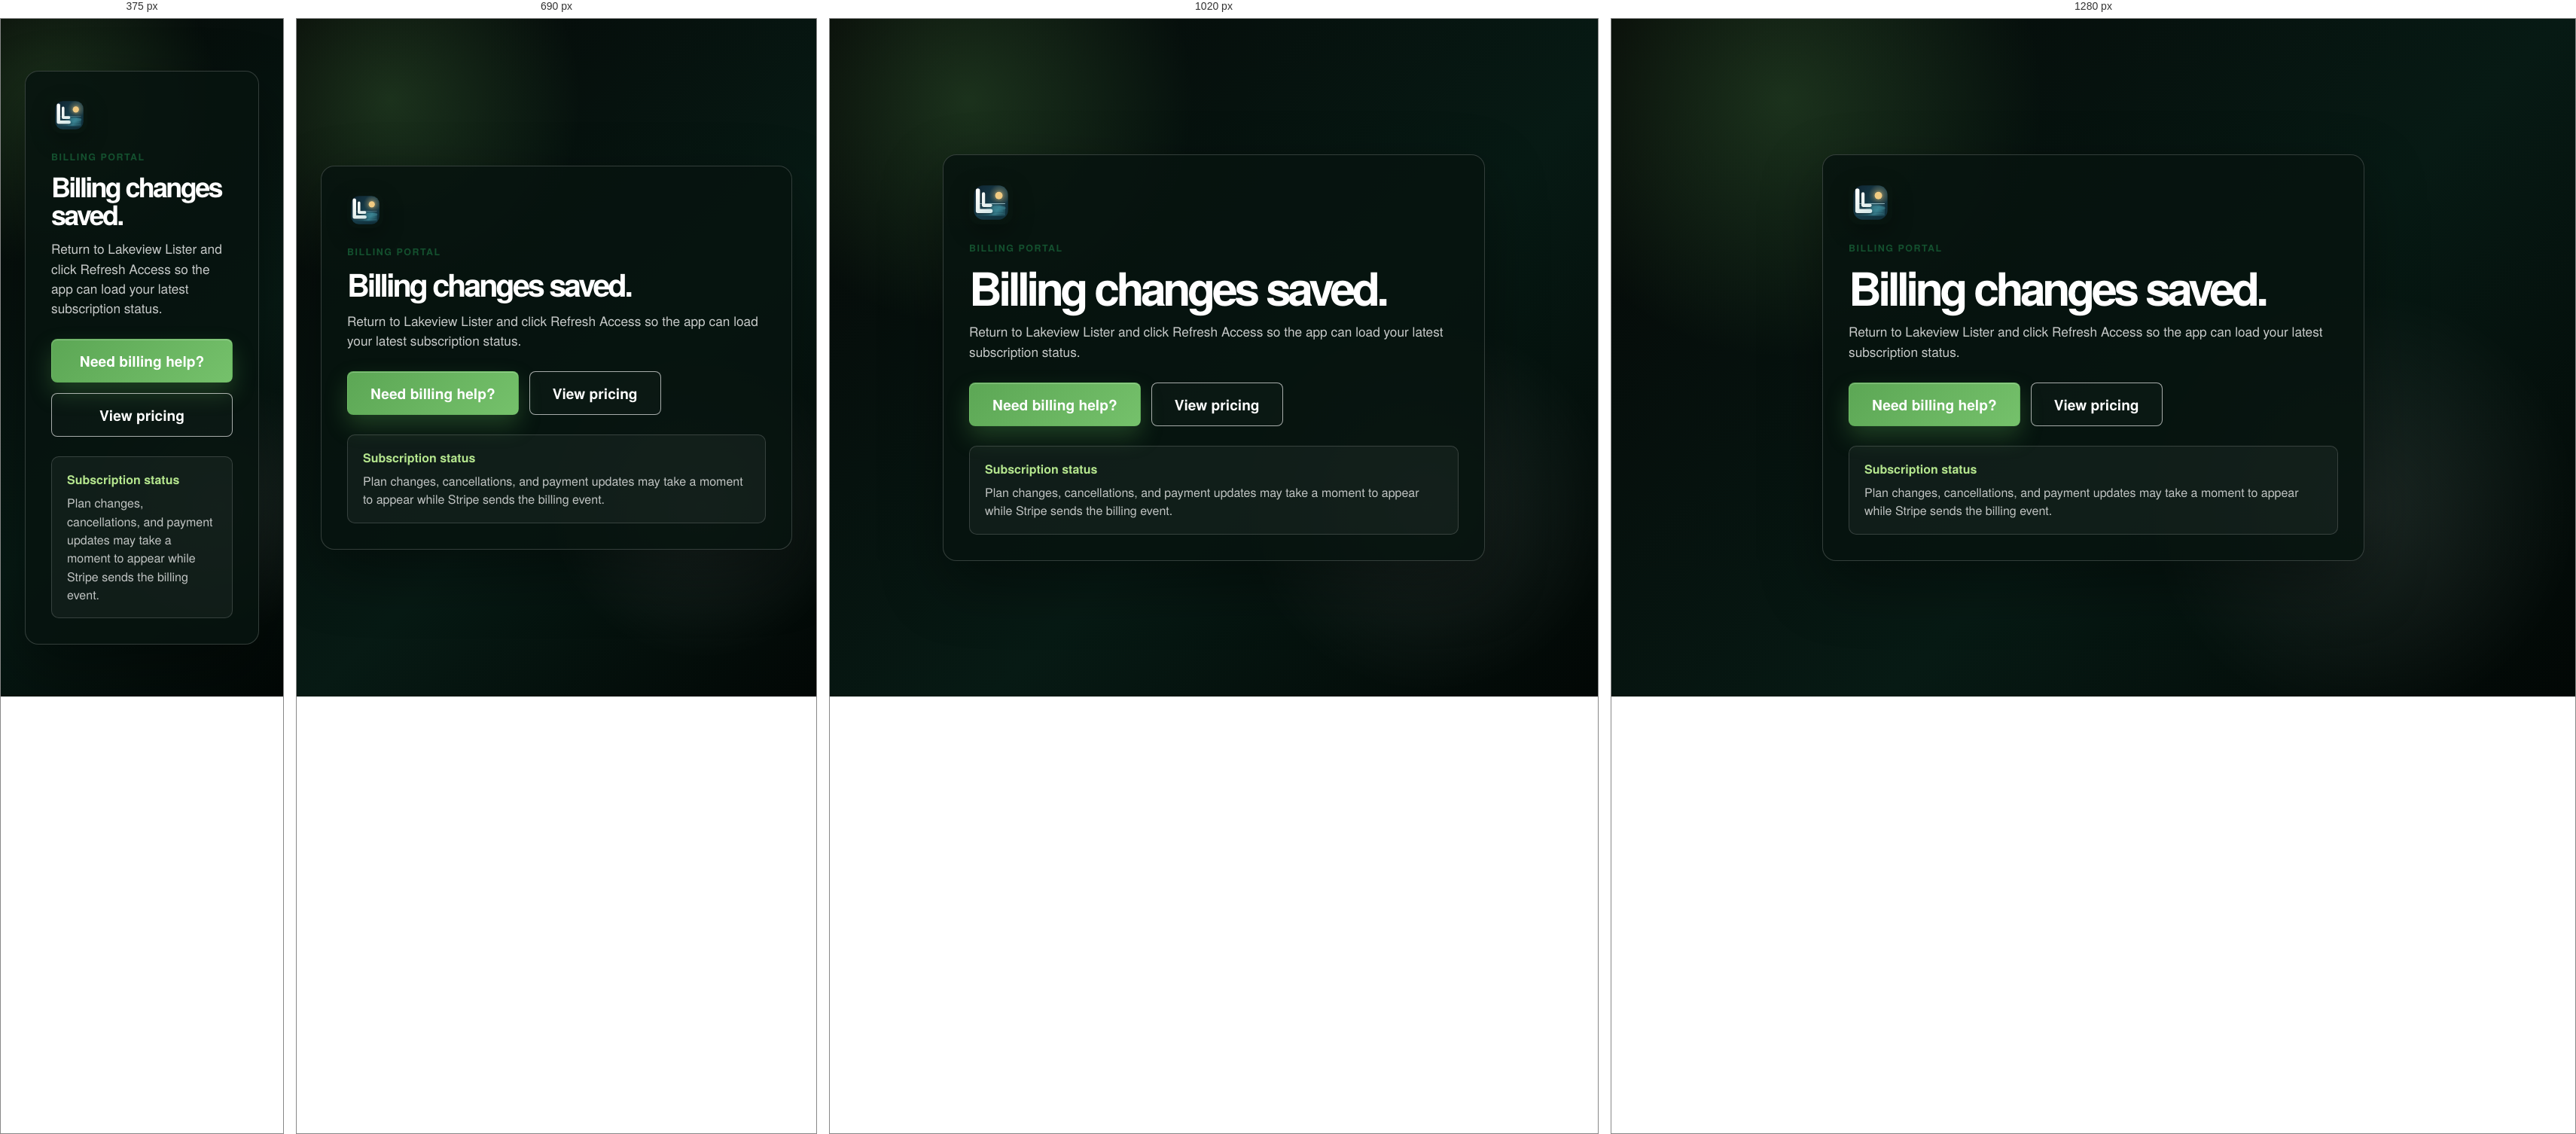
Rendered at 375 px, 690 px, 1020 px and 1280 px, left to right.

<!-- file: index.html -->
<!DOCTYPE html>
<html lang="en">
<head>
  <meta charset="UTF-8">
  <meta name="viewport" content="width=device-width, initial-scale=1.0">
  <meta name="robots" content="noindex, nofollow">
  <meta name="theme-color" content="#03130e">
  <title>Billing Updated | Lakeview Lister</title>
  <link rel="icon" href="../../assets/lakeview-lister-logo.png">
  <link rel="stylesheet" href="../../styles.css">
</head>
<body class="callback-page billing-return-page">
  <main class="callback-shell">
    <section class="callback-card billing-return-card">
      <img src="../../assets/lakeview-lister-logo.svg" alt="" class="brand-mark">
      <p class="section-kicker">Billing portal</p>
      <h1>Billing changes saved.</h1>
      <p class="callback-intro">Return to Lakeview Lister and click Refresh Access so the app can load your latest subscription status.</p>

      <div class="billing-return-actions">
        <a class="button button-green button-large" href="../../support.html">Need billing help?</a>
        <a class="button button-ghost button-large" href="../../pricing.html">View pricing</a>
      </div>

      <div class="billing-return-note">
        <strong>Subscription status</strong>
        <p>Plan changes, cancellations, and payment updates may take a moment to appear while Stripe sends the billing event.</p>
      </div>
    </section>
  </main>
</body>
</html>


/* @media block from styles.css */
@media (max-width: 1180px) {
  .site-header {
    padding: 16px 22px;
  }

  .header-actions {
    display: none;
  }

  .hero-grid {
    grid-template-columns: 1fr;
  }

  .home-feature-bar,
  .light-grid,
  .support-grid,
  .support-hero,
  .policy-layout,
  .policy-footer {
    grid-template-columns: 1fr;
  }

  .home-feature-bar article {
    border-right: 0;
    border-bottom: 1px solid rgba(255,255,255,0.13);
  }

  .home-feature-bar article:last-child {
    border-bottom: 0;
  }

  .policy-sidebar,
  .policy-help {
    position: static;
  }

  .policy-footer {
    gap: 28px;
  }
}

/* @media block from styles.css */
@media (max-width: 860px) {
  .site-header {
    flex-wrap: wrap;
  }

  .brand-mark {
    width: 48px;
    height: 48px;
  }

  .brand-copy strong {
    font-size: 1.35rem;
  }

  .brand-copy small {
    font-size: 0.84rem;
  }

  .nav-toggle {
    display: block;
  }

  .site-nav {
    display: none;
    flex-basis: 100%;
    order: 4;
    flex-direction: column;
    align-items: stretch;
    gap: 4px;
    padding-top: 12px;
  }

  .site-nav.is-open {
    display: flex;
  }

  .site-nav a {
    padding: 12px 0;
  }

  .site-nav a.is-current::after {
    left: 0;
    right: auto;
    width: 52px;
  }

  .home-hero {
    padding: 42px 20px 24px;
  }

  .product-name {
    font-size: 3rem;
    margin-bottom: 24px;
  }

  .app-showcase {
    overflow-x: auto;
    padding-bottom: 8px;
  }

  .home-feature-bar,
  .pricing-cards,
  .help-grid {
    grid-template-columns: 1fr;
  }

  .light-section,
  .support-main,
  .policy-layout,
  .policy-footer {
    width: auto;
    padding-left: 22px;
    padding-right: 22px;
  }

  .pricing-main {
    width: min(100% - 28px, 760px);
  }

  .pricing-hero h1,
  .support-hero h1,
  .policy-content h1 {
    font-size: 2.7rem;
  }

  .plain-footer,
  .support-footer,
  .compact-footer,
  .policy-link-row {
    flex-direction: column;
    text-align: center;
  }

  .policy-link-row a {
    border-right: 0;
    border-bottom: 1px solid #c8cbc5;
    width: 100%;
    justify-content: center;
    padding: 12px 0;
  }

  .policy-link-row a:last-child {
    border-bottom: 0;
  }

  .faq-panel {
    padding: 20px;
  }

  .faq-main {
    width: auto;
    padding: 42px 22px 52px;
  }

  .faq-topic-panel {
    padding: 22px;
  }

  .faq-list .faq-item {
    grid-template-columns: 1fr;
  }

  .faq-list .faq-item p {
    padding-bottom: 14px;
  }

  .support-footer,
  .compact-footer {
    align-items: center;
    justify-content: center;
  }

  .support-footer nav,
  .compact-footer nav {
    flex-wrap: wrap;
    justify-content: center;
  }

}

/* @media block from styles.css */
@media (max-width: 520px) {
  .hero-actions {
    align-items: stretch;
    flex-direction: column;
  }

  .button-large,
  .button {
    width: 100%;
  }

  .home-feature-bar article,
  .policy-list section {
    grid-template-columns: 1fr;
  }

  .light-grid article,
  .help-grid a {
    grid-template-columns: 1fr;
    grid-template-areas: none;
  }

  .light-grid svg,
  .help-grid a > span,
  .help-grid strong,
  .help-grid small,
  .help-grid b {
    grid-area: auto;
  }

}